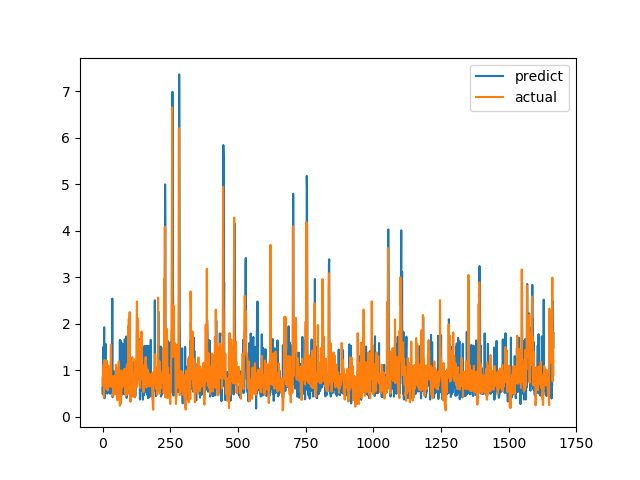

The table this chart was drawn from, first rows:
predict, actual
0.6221, 0.6915
0.4831, 0.8558
1.494, 0.7094
0.7066, 1.015
0.7232, 1.116
0.5935, 0.4183
1.921, 1.002
0.3937, 1.219
0.6555, 1.143
0.6165, 0.6528
0.6095, 0.6747
1.563, 0.601
0.5837, 0.6695
0.6734, 0.6538
0.5263, 0.7814
0.8287, 1.206
0.6305, 0.8469
0.4927, 0.8286
0.6339, 0.6482
0.5505, 0.5624
0.6268, 0.7183
0.7305, 1.1
0.7947, 0.9542
0.5886, 0.729
0.5138, 0.6694
0.6524, 0.8631
0.5817, 0.6465
0.5742, 0.8223
0.4901, 0.9236
0.6549, 0.8301
0.5313, 1.067
0.5494, 1.546
0.9877, 0.6827
0.6878, 0.6386
0.6773, 0.6464
0.826, 0.6881
2.538, 0.7274
0.4153, 0.65
0.4317, 0.8694
0.5856, 0.4409
0.6612, 0.4519
0.4836, 0.7575
0.9732, 0.4952
0.6798, 0.6851
0.7396, 0.7244
0.5286, 0.8654
0.6228, 0.74
0.5749, 0.8071
0.701, 0.8204
0.6214, 1.114
0.5871, 1.109
0.5831, 0.4751
0.8434, 1.039
0.8099, 0.9458
0.5327, 0.7878
0.5415, 0.3505
0.9036, 0.9368
0.9941, 0.9868
0.547, 0.647
0.4664, 1.03
... 1,606 more rows
